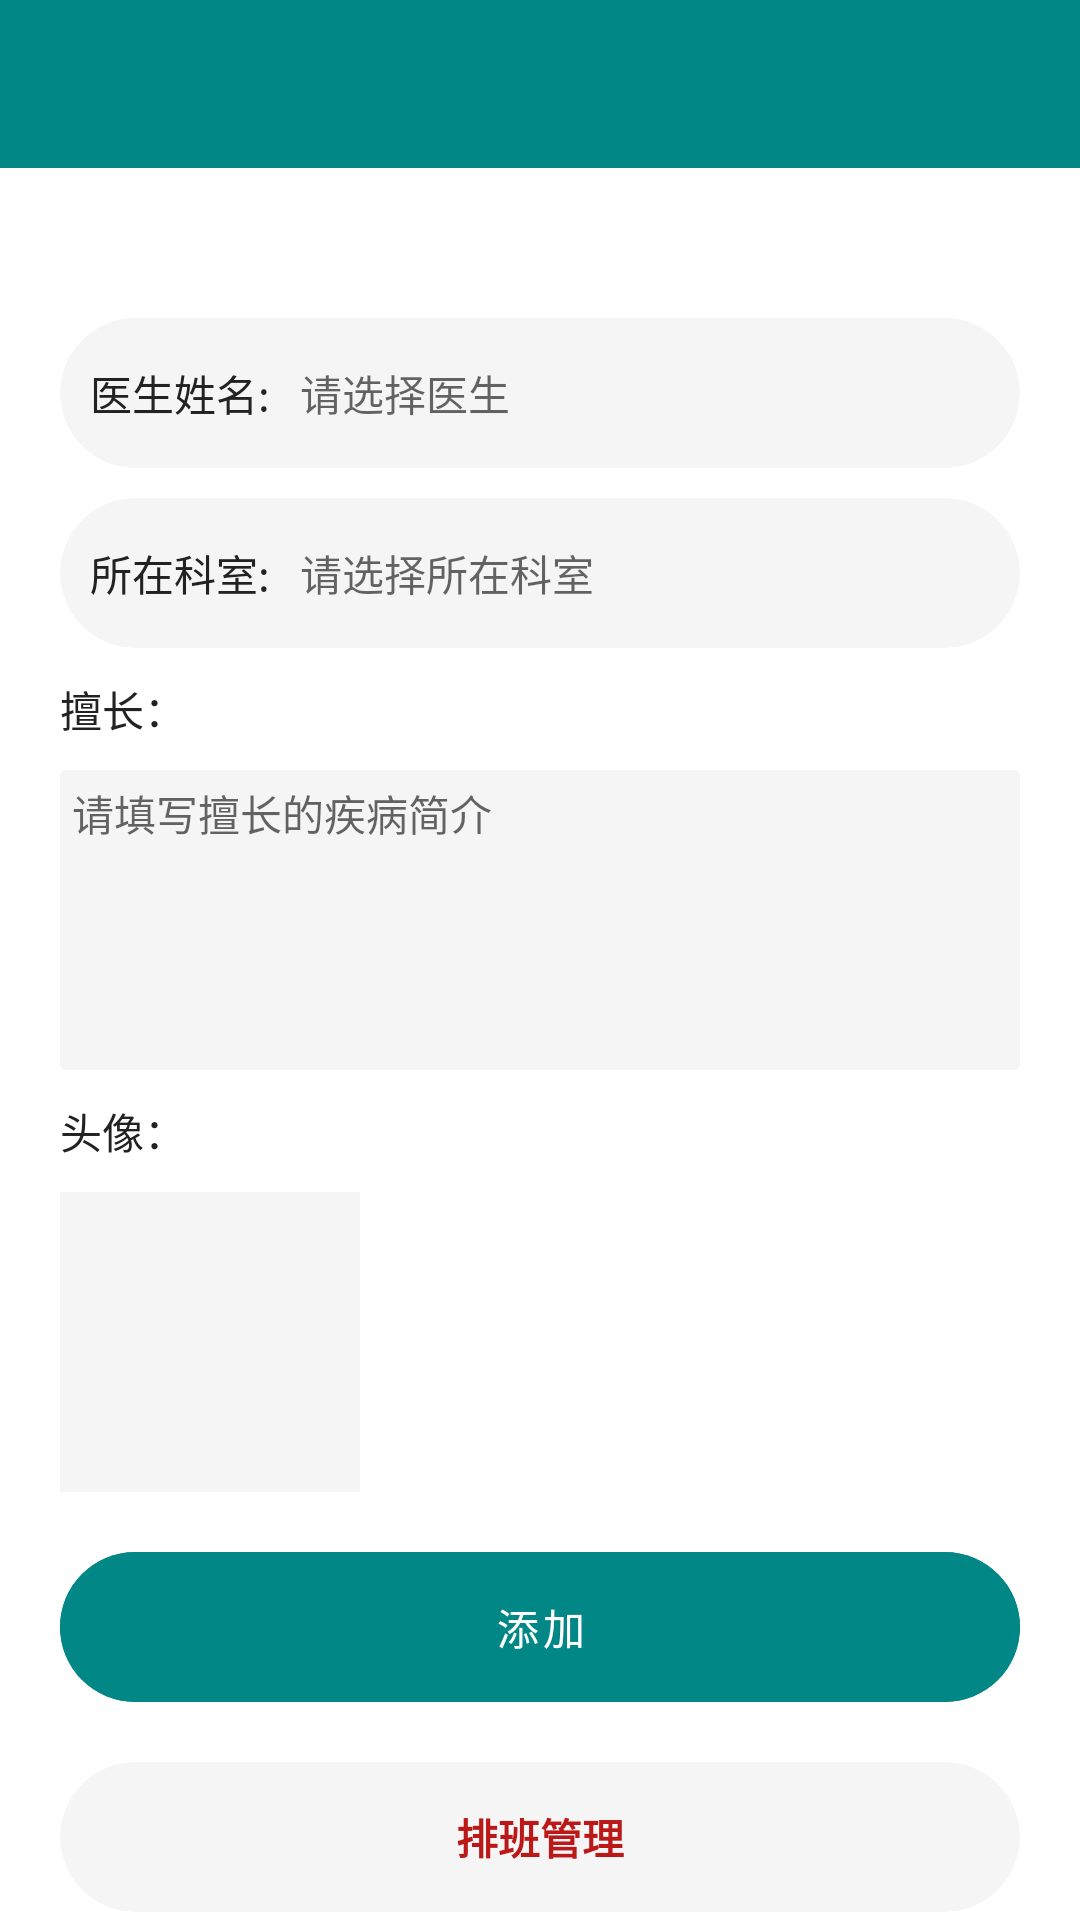

Layout XML and referenced resources for this Android screen:
<!-- AndroidManifest.xml: application theme Theme.Androidhospitalappointment -->
<!-- res/layout/activity_update_doctor.xml -->
<?xml version="1.0" encoding="utf-8"?>
<androidx.appcompat.widget.LinearLayoutCompat xmlns:android="http://schemas.android.com/apk/res/android"
    xmlns:app="http://schemas.android.com/apk/res-auto"
    xmlns:tools="http://schemas.android.com/tools"
    android:layout_width="match_parent"
    android:layout_height="match_parent"
    android:orientation="vertical"
    tools:context=".activity.UpdateDoctorActivity">

    <androidx.appcompat.widget.Toolbar
        android:id="@+id/toolbar"
        android:layout_width="match_parent"
        android:layout_height="wrap_content"
        android:background="@color/teal_200"
        app:navigationIcon="@mipmap/img_back"
        app:titleTextColor="@color/white" />


    <androidx.appcompat.widget.LinearLayoutCompat
        android:layout_width="match_parent"
        android:layout_height="wrap_content"
        android:layout_marginLeft="20dp"
        android:layout_marginTop="50dp"
        android:layout_marginRight="20dp"
        android:orientation="vertical">

        <androidx.cardview.widget.CardView
            android:layout_width="match_parent"
            android:layout_height="50dp"
            app:cardBackgroundColor="#f5f5f5"
            app:cardCornerRadius="25dp"
            app:cardElevation="0dp">

            <androidx.appcompat.widget.LinearLayoutCompat
                android:layout_width="match_parent"
                android:layout_height="match_parent"
                android:paddingLeft="10dp"
                android:paddingRight="10dp">

                <TextView
                    android:layout_width="wrap_content"
                    android:layout_height="match_parent"
                    android:gravity="center"
                    android:text="医生姓名:"
                    android:textColor="@color/text_color" />


                <TextView
                    android:id="@+id/doctor_name"
                    android:layout_width="match_parent"
                    android:layout_height="match_parent"
                    android:layout_marginLeft="10dp"
                    android:background="@null"
                    android:gravity="center_vertical"
                    android:hint="请选择医生"
                    android:textSize="14sp" />


            </androidx.appcompat.widget.LinearLayoutCompat>


        </androidx.cardview.widget.CardView>


        <androidx.cardview.widget.CardView
            android:layout_width="match_parent"
            android:layout_height="50dp"
            android:layout_marginTop="10dp"
            app:cardBackgroundColor="#f5f5f5"
            app:cardCornerRadius="25dp"
            app:cardElevation="0dp">

            <androidx.appcompat.widget.LinearLayoutCompat
                android:layout_width="match_parent"
                android:layout_height="match_parent"
                android:paddingLeft="10dp"
                android:paddingRight="10dp">

                <TextView
                    android:layout_width="wrap_content"
                    android:layout_height="match_parent"
                    android:gravity="center"
                    android:text="所在科室:"
                    android:textColor="@color/text_color" />


                <TextView
                    android:id="@+id/depart_name"
                    android:layout_width="match_parent"
                    android:layout_height="match_parent"
                    android:layout_marginLeft="10dp"
                    android:background="@null"
                    android:gravity="center_vertical"
                    android:hint="请选择所在科室"
                    android:textColor="@color/text_color"
                    android:textSize="14sp" />


            </androidx.appcompat.widget.LinearLayoutCompat>


        </androidx.cardview.widget.CardView>

        <TextView
            android:layout_width="wrap_content"
            android:layout_height="wrap_content"
            android:layout_marginTop="10dp"
            android:text="擅长："
            android:textColor="@color/text_color" />


        <androidx.cardview.widget.CardView
            android:layout_width="match_parent"
            android:layout_height="100dp"
            android:layout_marginTop="10dp"
            app:cardBackgroundColor="#f5f5f5"
            app:cardElevation="0dp">

            <EditText
                android:id="@+id/good_at"
                android:layout_width="match_parent"
                android:layout_height="match_parent"
                android:background="@null"
                android:gravity="top"
                android:hint="请填写擅长的疾病简介"
                android:lineSpacingExtra="4dp"
                android:padding="4dp"
                android:textSize="14sp" />


        </androidx.cardview.widget.CardView>


        <TextView
            android:layout_width="wrap_content"
            android:layout_height="wrap_content"
            android:layout_marginTop="10dp"
            android:text="头像："
            android:textColor="@color/text_color" />


        <RelativeLayout
            android:layout_width="100dp"
            android:layout_height="100dp"
            android:layout_marginTop="10dp"
            android:background="#f5f5f5">

            <ImageView
                android:layout_width="wrap_content"
                android:layout_height="wrap_content"
                android:layout_centerInParent="true"
                android:src="@mipmap/ic_add" />

            <ImageView
                android:id="@+id/doctor_avatar"
                android:layout_width="100dp"
                android:layout_height="100dp"
                android:scaleType="centerCrop" />

        </RelativeLayout>


        <androidx.cardview.widget.CardView
            android:layout_width="match_parent"
            android:layout_height="50dp"
            android:layout_marginTop="20dp"
            app:cardBackgroundColor="@color/teal_200"
            app:cardCornerRadius="25dp"
            app:cardElevation="0dp">


            <Button
                android:id="@+id/update"
                android:layout_width="match_parent"
                android:layout_height="match_parent"
                android:background="@color/teal_200"
                android:text="添加" />


        </androidx.cardview.widget.CardView>


        <androidx.cardview.widget.CardView
            android:id="@+id/cardView"
            android:layout_width="match_parent"
            android:layout_height="50dp"
            android:layout_marginTop="20dp"
            app:cardBackgroundColor="#f5f5f5"
            app:cardCornerRadius="25dp"
            app:cardElevation="0dp">


            <TextView
                android:id="@+id/add_schedul"
                android:layout_width="match_parent"
                android:layout_height="match_parent"
                android:gravity="center"
                android:text="排班管理"
                android:textColor="#BB1818"
                android:textStyle="bold" />


        </androidx.cardview.widget.CardView>


    </androidx.appcompat.widget.LinearLayoutCompat>

</androidx.appcompat.widget.LinearLayoutCompat>
<!-- resources referenced by this layout -->
<resources>
  <color name="teal_200">#FF018786</color>
  <color name="text_color">#222222</color>
  <color name="white">#FFFFFFFF</color>
  <style name="Theme.Androidhospitalappointment" parent="Theme.MaterialComponents.Light.NoActionBar">
          
          <item name="colorPrimary">@color/teal_700</item>
          <item name="colorPrimaryVariant">@color/teal_700</item>
          <item name="colorOnPrimary">@color/white</item>
          
          <item name="colorSecondary">@color/teal_700</item>
          <item name="colorSecondaryVariant">@color/teal_700</item>
          <item name="colorOnSecondary">@color/black</item>
          
          <item name="android:statusBarColor" tools:targetApi="l">?attr/colorPrimaryVariant</item>
          
      </style>
  <color name="teal_700">#FF018786</color>
  <color name="black">#FF000000</color>
</resources>
